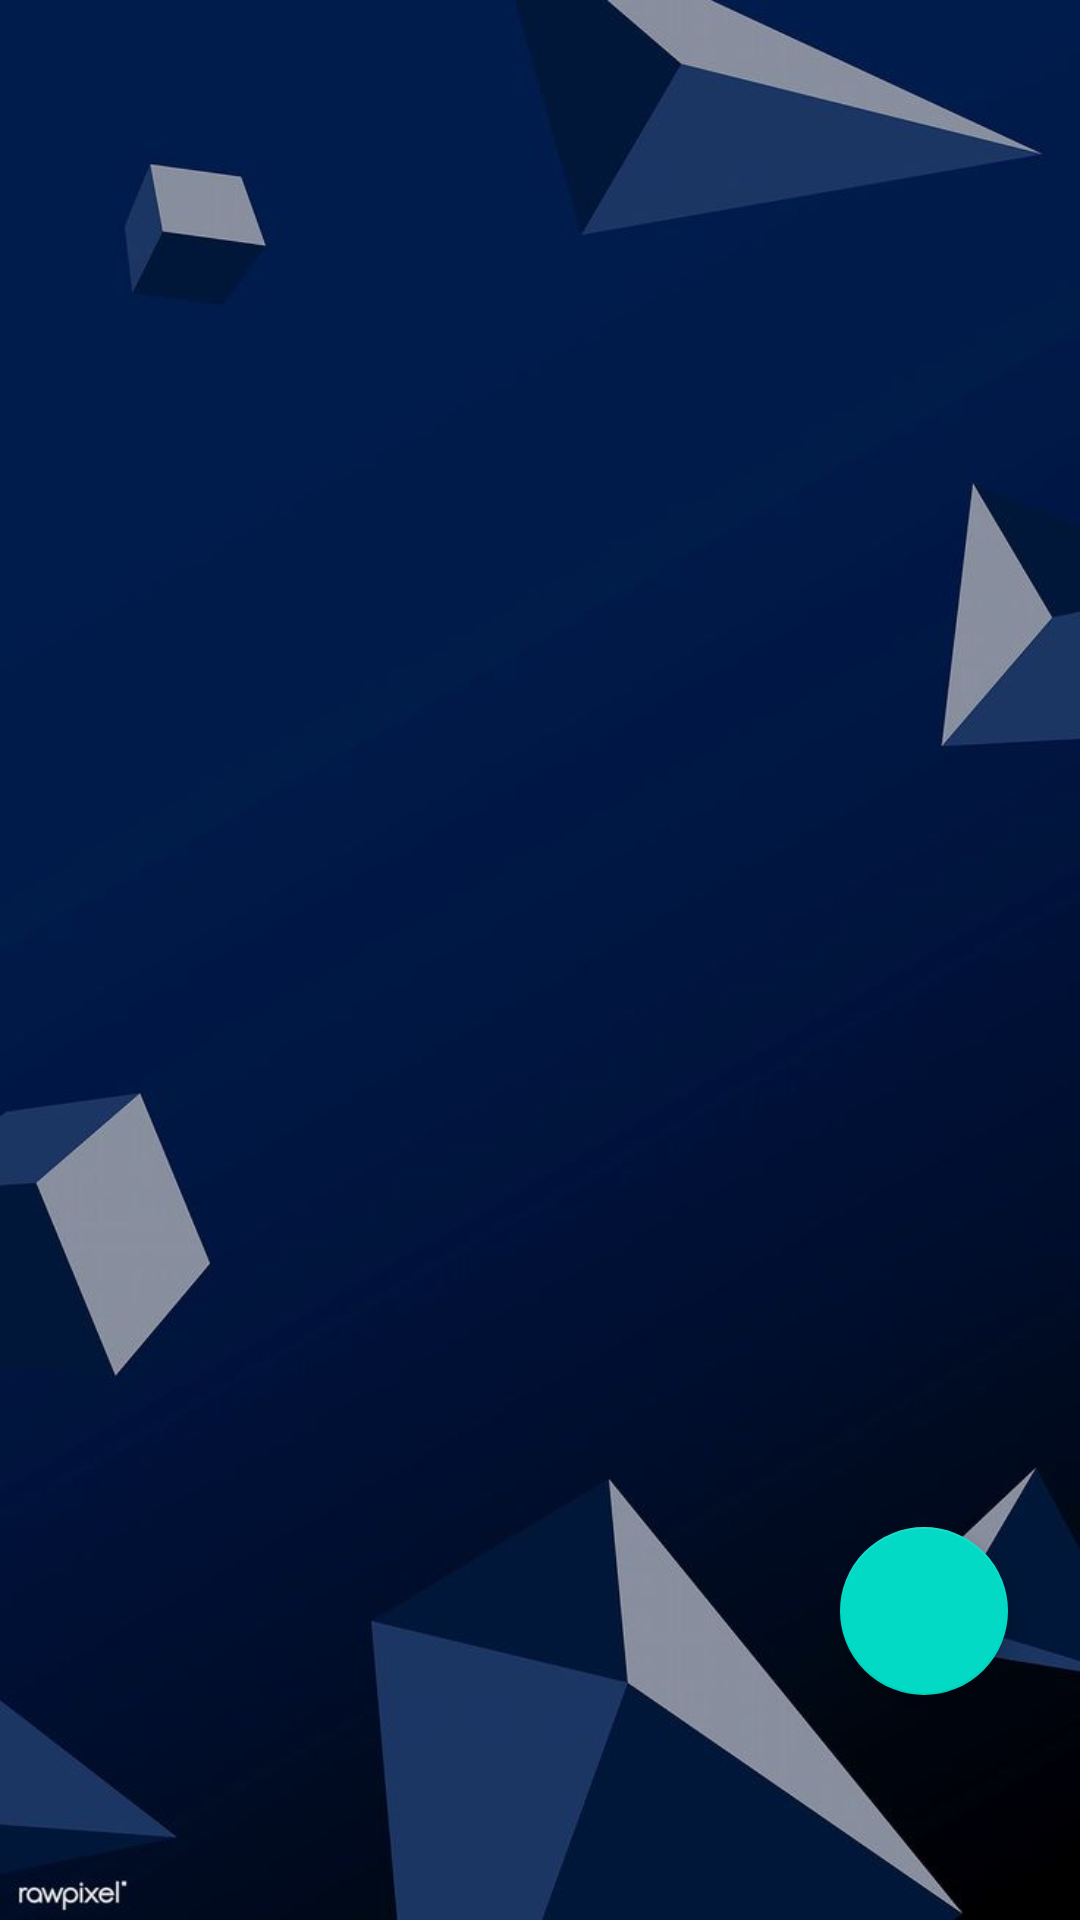

Write the Android layout XML for this screen, with the resource values it uses.
<!-- AndroidManifest.xml: application theme Theme.ToDoApp -->
<!-- res/layout/fragment_list.xml -->
<?xml version="1.0" encoding="utf-8"?>
<layout xmlns:android="http://schemas.android.com/apk/res/android"
    xmlns:app="http://schemas.android.com/apk/res-auto"
    xmlns:tools="http://schemas.android.com/tools">

    <data>
          <variable
              name="mSharedViewModel"
              type="com.example.to_doapp.fragments.SharedViewModel" />
    </data>

    <androidx.constraintlayout.widget.ConstraintLayout
        android:layout_width="match_parent"
        android:layout_height="match_parent"
        android:id="@+id/listLayout"
        tools:context=".fragments.list.ListFragment"
        android:background="@drawable/bglist"
        >


        <androidx.recyclerview.widget.RecyclerView
            android:id="@+id/recyclerView"
            android:layout_width="0dp"
            android:layout_height="0dp"
            android:paddingTop="8dp"
            android:clipToPadding="false"
            app:layout_constraintBottom_toBottomOf="parent"
            app:layout_constraintEnd_toEndOf="parent"
            app:layout_constraintHorizontal_bias="0.5"
            app:layout_constraintStart_toStartOf="parent"
            app:layout_constraintTop_toTopOf="parent"
            app:layout_constraintVertical_bias="0.5" />

        <com.google.android.material.floatingactionbutton.FloatingActionButton
            android:id="@+id/floatingActionButton"
            android:layout_width="wrap_content"
            android:layout_height="wrap_content"
            android:layout_marginEnd="24dp"
            android:layout_marginBottom="75dp"
            android:clickable="true"
            android:focusable="true"
            android:navigateToAddFragment="@{true}"
            android:tint="@color/white"
            android:src="@drawable/add"
            app:layout_constraintBottom_toBottomOf="parent"
            app:layout_constraintEnd_toEndOf="parent"
            android:contentDescription="@string/add" />

        <ImageView
            android:id="@+id/imageView"
            android:layout_width="100dp"
            android:layout_height="100dp"
            android:src="@drawable/img"
            android:visibility="invisible"
            android:emptyDatabase="@{mSharedViewModel.emptyDatabase}"
            app:layout_constraintBottom_toBottomOf="@+id/recyclerView"
            app:layout_constraintEnd_toEndOf="parent"
            app:layout_constraintStart_toStartOf="@id/recyclerView"
            app:layout_constraintTop_toTopOf="@+id/recyclerView"
            app:layout_constraintVertical_bias="0.366" />

        <TextView
            android:id="@+id/textView"
            android:textColor = "?android:textColorPrimary"
            android:layout_width="wrap_content"
            android:layout_height="wrap_content"
            android:layout_marginTop="12dp"
            android:visibility="invisible"
            android:emptyDatabase="@{mSharedViewModel.emptyDatabase}"
            android:text="@string/no_data"
            android:textSize="16sp"
            app:layout_constraintEnd_toEndOf="parent"
            app:layout_constraintStart_toStartOf="@id/recyclerView"
            app:layout_constraintTop_toBottomOf="@+id/imageView" />
    </androidx.constraintlayout.widget.ConstraintLayout>
</layout>
<!-- resources referenced by this layout -->
<resources>
  <color name="white">#FFFFFFFF</color>
  <!-- drawable bglist: jpg bitmap (drawable, 25019 bytes) -->
  <!-- drawable img: png bitmap (drawable, 14059 bytes) -->
  <string name="add">add</string>
  <string name="no_data">No Data</string>
  <style name="Theme.ToDoApp" parent="Theme.MaterialComponents.DayNight.DarkActionBar">
          
          <item name="colorPrimary">#001129</item>
          <item name="colorPrimaryVariant">@color/purple_700</item>
          <item name="colorOnPrimary">@color/white</item>
          
          <item name="colorSecondary">@color/teal_200</item>
          <item name="colorSecondaryVariant">@color/teal_700</item>
          <item name="colorOnSecondary">@color/black</item>
          
          <item name="android:statusBarColor">?attr/colorPrimaryVariant</item>
          
  
          <item name="android:textColorPrimary">@color/black</item>
  
      </style>
  <color name="purple_700">#FF3700B3</color>
  <color name="teal_200">#FF03DAC5</color>
  <color name="teal_700">#FF018786</color>
  <color name="black">#CFD3F3</color>
</resources>
